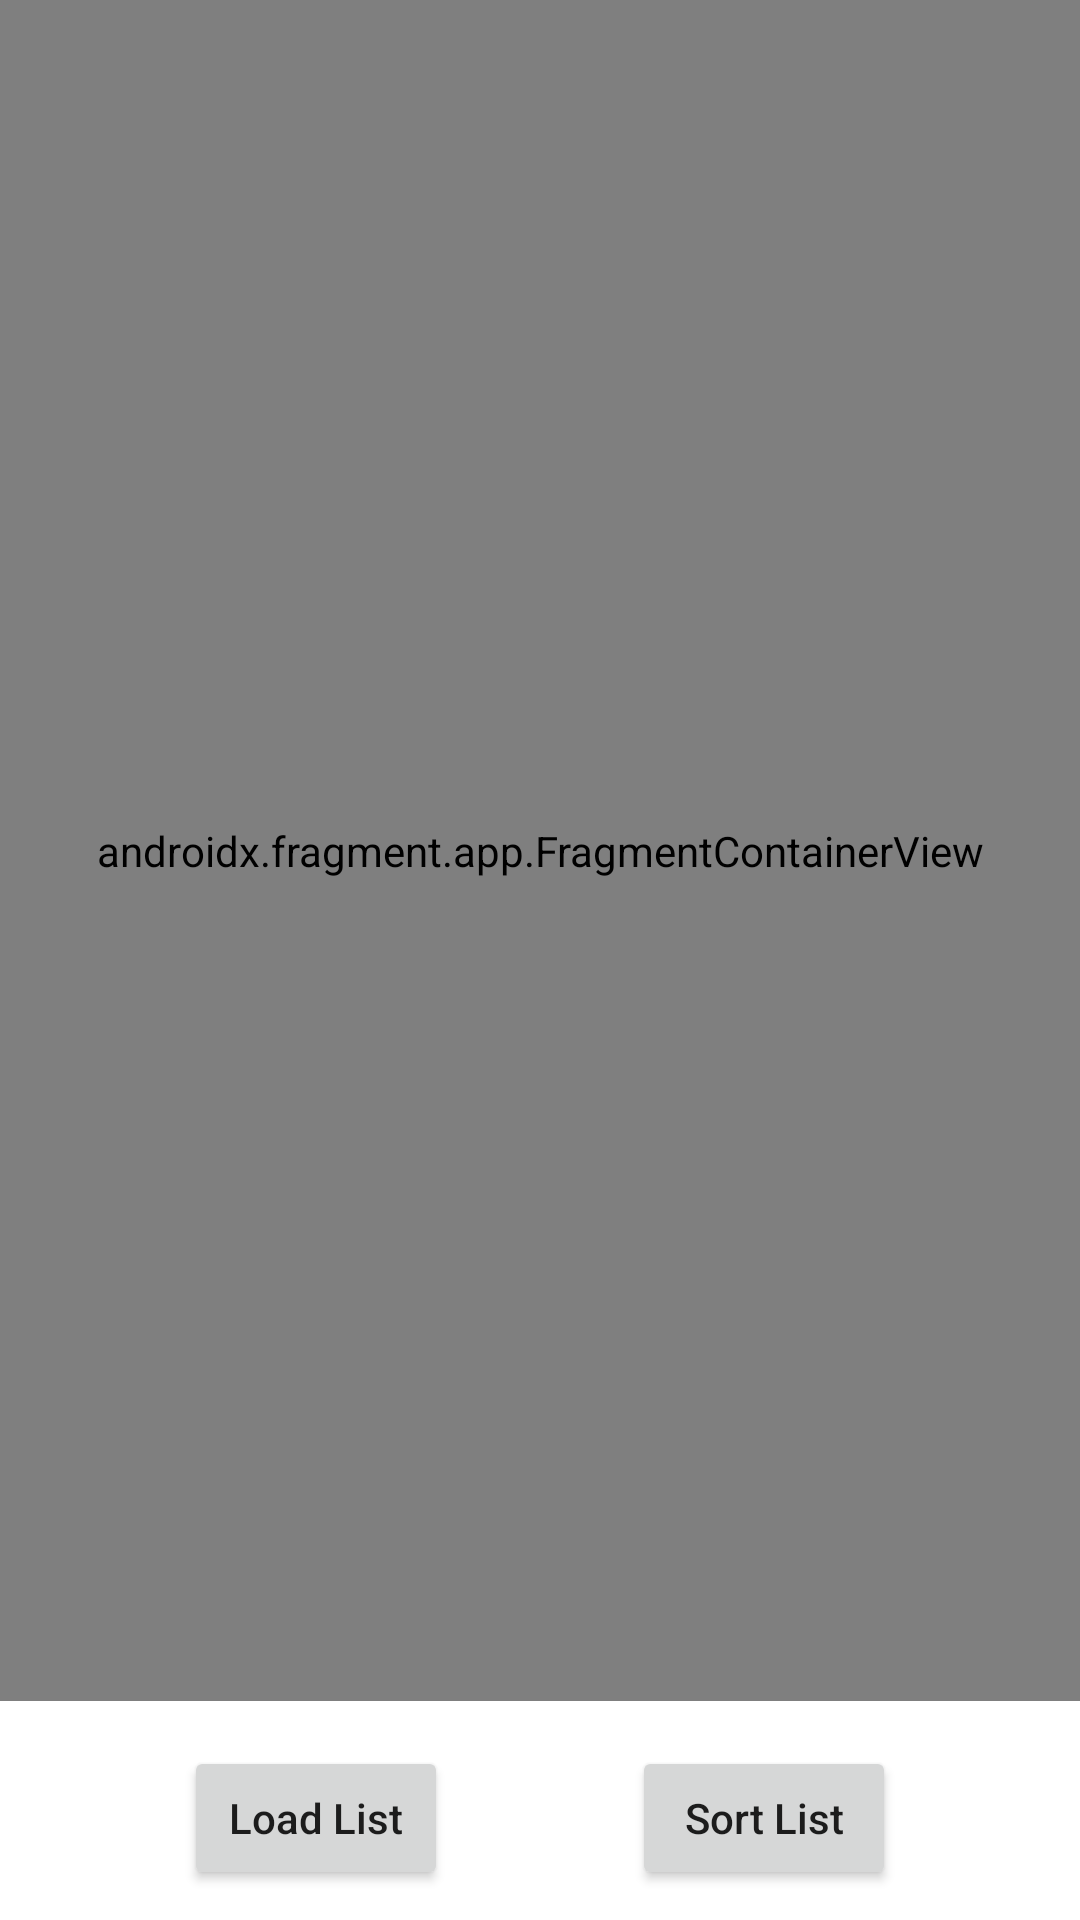

This screen was rendered from an Android layout file. Write that file and the resources it references.
<!-- AndroidManifest.xml: application theme Theme.CurrencyListApplication -->
<!-- res/layout/activity_demo.xml -->
<?xml version="1.0" encoding="utf-8"?>
<layout xmlns:android="http://schemas.android.com/apk/res/android"
    xmlns:app="http://schemas.android.com/apk/res-auto"
    xmlns:tools="http://schemas.android.com/tools">

    <data>

        <variable
            name="viewModel"
            type="com.crypto.com.myapplication.ui.currencyList.viewModel.DemoViewModel" />
    </data>

    <androidx.constraintlayout.widget.ConstraintLayout
        android:layout_width="match_parent"
        android:layout_height="match_parent"
        tools:context="ui.currencyList.activity.DemoActivity">

        <androidx.fragment.app.FragmentContainerView
            android:id="@+id/fragment_container"
            android:name="androidx.navigation.fragment.NavHostFragment"
            android:layout_width="match_parent"
            android:layout_height="0dp"
            android:layout_marginBottom="15dp"
            app:defaultNavHost="true"
            app:layout_constraintBottom_toTopOf="@id/load_list_btn"
            app:layout_constraintTop_toTopOf="parent"
            app:navGraph="@navigation/nav_graph"  />

        <Button
            android:id="@+id/load_list_btn"
            android:layout_width="wrap_content"
            android:layout_height="wrap_content"
            android:layout_marginBottom="10dp"
            android:text="@string/load_list"
            android:textAllCaps="false"
            app:layout_constraintBottom_toBottomOf="parent"
            app:layout_constraintEnd_toStartOf="@+id/sort_list_btn"
            app:layout_constraintHorizontal_bias="0.5"
            app:layout_constraintStart_toStartOf="parent" />

        <Button
            android:id="@+id/sort_list_btn"
            android:layout_width="wrap_content"
            android:layout_height="wrap_content"
            android:text="@string/sort_list"
            android:textAllCaps="false"
            app:layout_constraintBottom_toBottomOf="@id/load_list_btn"
            app:layout_constraintEnd_toEndOf="parent"
            app:layout_constraintHorizontal_bias="0.5"
            app:layout_constraintStart_toEndOf="@+id/load_list_btn"
            app:layout_constraintTop_toTopOf="@id/load_list_btn"/>


    </androidx.constraintlayout.widget.ConstraintLayout>
</layout>
<!-- resources referenced by this layout -->
<resources>
  <string name="load_list">Load List</string>
  <string name="sort_list">Sort List</string>
  <style name="Theme.CurrencyListApplication" parent="Theme.MaterialComponents.Light">
          
          <item name="colorPrimary">@color/purple_500</item>
          <item name="colorPrimaryVariant">@color/purple_700</item>
          <item name="colorOnPrimary">@color/white</item>
          
          <item name="colorSecondary">@color/teal_200</item>
          <item name="colorSecondaryVariant">@color/teal_700</item>
          <item name="colorOnSecondary">@color/black</item>
          
          <item name="android:statusBarColor" tools:targetApi="l">?attr/colorPrimaryVariant</item>
          
      </style>
  <color name="purple_500">#FF6200EE</color>
  <color name="purple_700">#FF3700B3</color>
  <color name="white">#FFFFFFFF</color>
  <color name="teal_200">#FF03DAC5</color>
  <color name="teal_700">#FF018786</color>
  <color name="black">#FF000000</color>
</resources>
